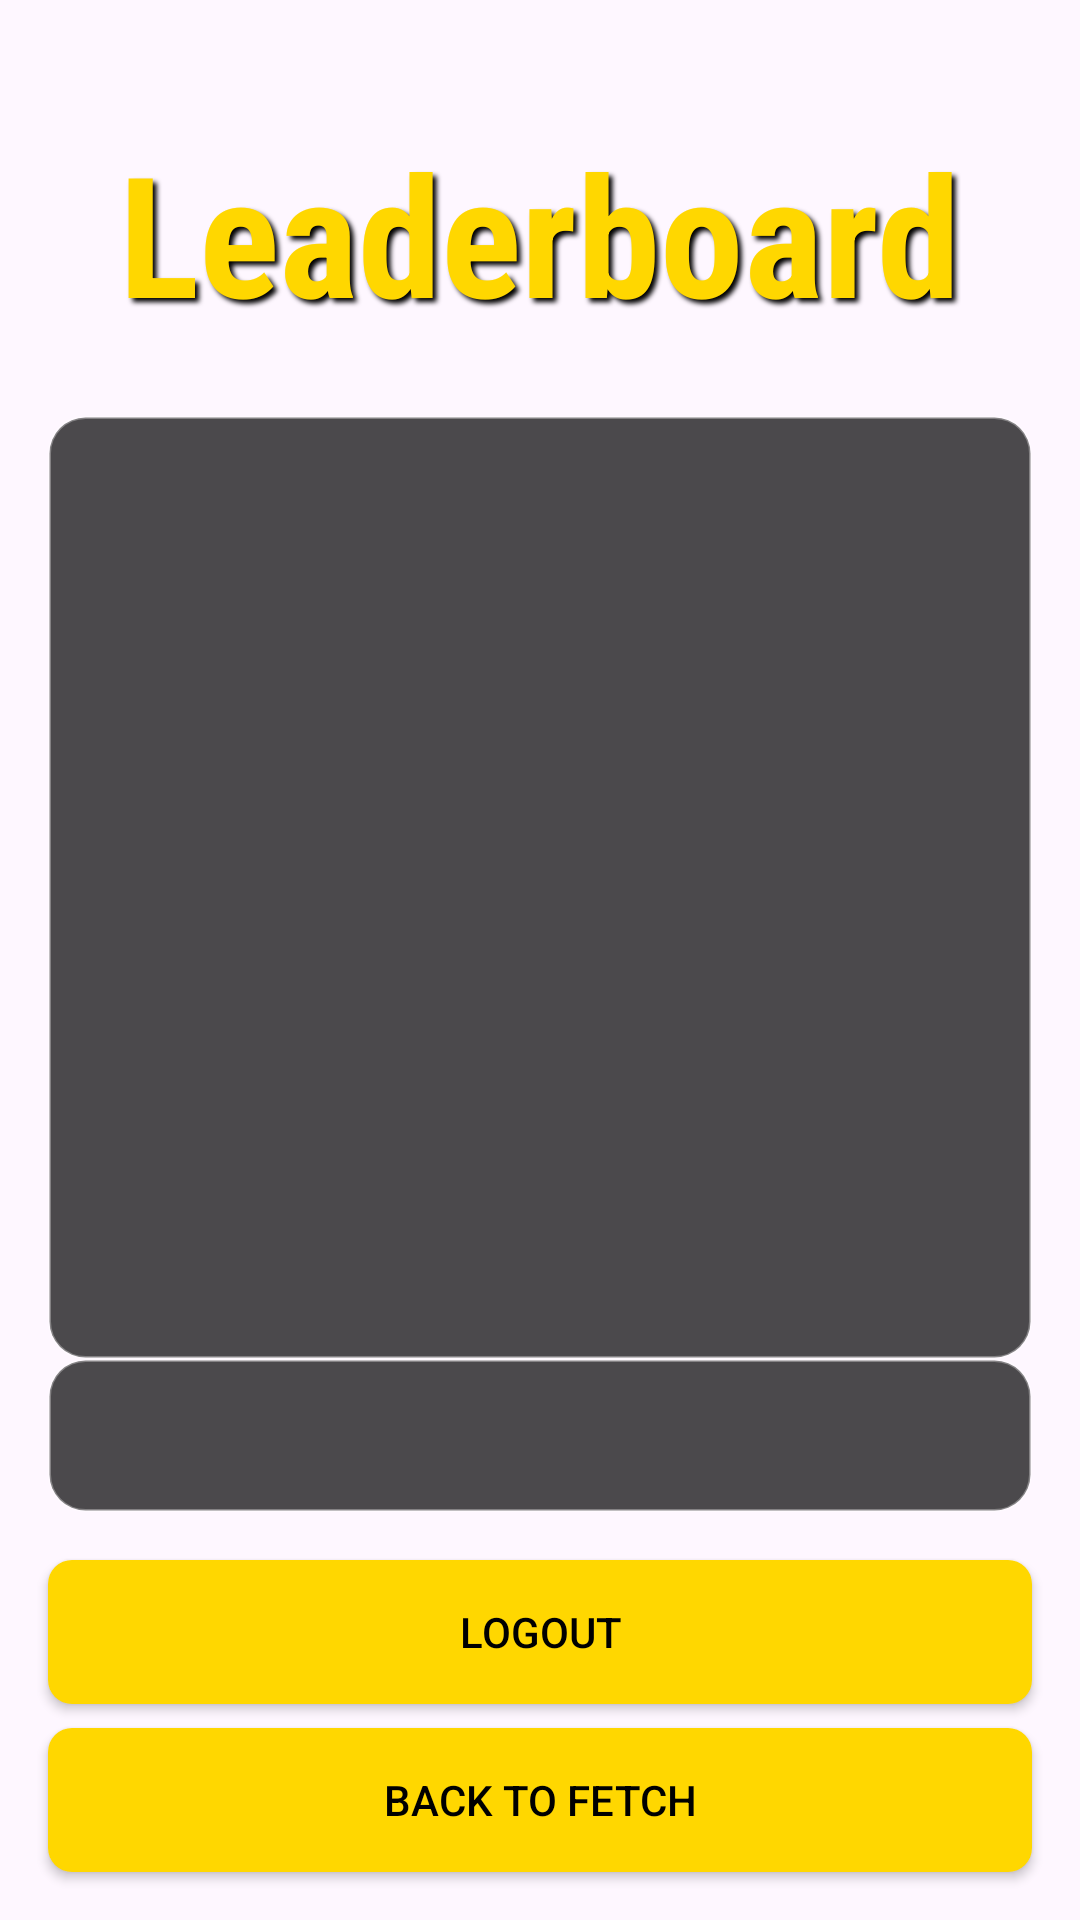

Reconstruct the res/layout file that produces this screen, plus the resources it refers to.
<!-- AndroidManifest.xml: application theme Theme.MACA -->
<!-- res/layout/activity_leaderboard.xml -->
<?xml version="1.0" encoding="utf-8"?>
<androidx.constraintlayout.widget.ConstraintLayout xmlns:android="http://schemas.android.com/apk/res/android"
    xmlns:app="http://schemas.android.com/apk/res-auto"
    xmlns:tools="http://schemas.android.com/tools"
    android:layout_width="match_parent"
    android:layout_height="match_parent"
    tools:context=".LeaderboardActivity">

    <ImageView
        android:id="@+id/leaderboardBackground"
        android:layout_width="0dp"
        android:layout_height="0dp"
        android:scaleType="centerCrop"
        android:src="@drawable/leaderboard_bg"
        app:layout_constraintBottom_toBottomOf="parent"
        app:layout_constraintEnd_toEndOf="parent"
        app:layout_constraintStart_toStartOf="parent"
        app:layout_constraintTop_toTopOf="parent" />

    <TextView
        android:id="@+id/leaderboardTitle"
        android:layout_width="wrap_content"
        android:layout_height="wrap_content"
        android:layout_marginTop="40dp"
        android:fontFamily="sans-serif-condensed"
        android:shadowColor="#000000"
        android:shadowDx="4"
        android:shadowDy="4"
        android:shadowRadius="4"
        android:text="Leaderboard"
        android:textColor="#FFD700"
        android:textSize="56sp"
        android:textStyle="bold"
        app:layout_constraintEnd_toEndOf="parent"
        app:layout_constraintStart_toStartOf="parent"
        app:layout_constraintTop_toTopOf="parent" />

    <androidx.recyclerview.widget.RecyclerView
        android:id="@+id/leaderboardRecyclerView"
        android:layout_width="0dp"
        android:layout_height="0dp"
        android:layout_marginStart="16dp"
        android:layout_marginTop="24dp"
        android:layout_marginEnd="16dp"
        android:background="@drawable/bg_ui_container"
        android:clipToPadding="false"
        android:padding="16dp"
        app:layoutManager="androidx.recyclerview.widget.LinearLayoutManager"
        app:layout_constraintBottom_toTopOf="@+id/currentScoreTextView"
        app:layout_constraintEnd_toEndOf="parent"
        app:layout_constraintStart_toStartOf="parent"
        app:layout_constraintTop_toBottomOf="@+id/leaderboardTitle" />

    <TextView
        android:id="@+id/currentScoreTextView"
        android:layout_width="0dp"
        android:layout_height="wrap_content"
        android:layout_marginStart="16dp"
        android:layout_marginEnd="16dp"
        android:layout_marginBottom="16dp"
        android:background="@drawable/bg_ui_container"
        android:gravity="center"
        android:padding="12dp"
        android:textColor="#FFFFFF"
        android:textSize="20sp"
        android:textStyle="bold"
        app:layout_constraintBottom_toTopOf="@+id/logoutButton"
        app:layout_constraintEnd_toEndOf="parent"
        app:layout_constraintStart_toStartOf="parent"
        tools:text="Your Score: 123" />

    <Button
        android:id="@+id/logoutButton"
        android:layout_width="0dp"
        android:layout_height="wrap_content"
        android:layout_marginStart="16dp"
        android:layout_marginEnd="16dp"
        android:layout_marginBottom="8dp"
        android:background="@drawable/btn_game_style"
        android:text="Logout"
        android:textColor="#000000"
        app:backgroundTint="@null"
        app:layout_constraintBottom_toTopOf="@+id/backButton"
        app:layout_constraintEnd_toEndOf="parent"
        app:layout_constraintStart_toStartOf="parent" />

    <Button
        android:id="@+id/backButton"
        android:layout_width="0dp"
        android:layout_height="wrap_content"
        android:layout_marginStart="16dp"
        android:layout_marginEnd="16dp"
        android:layout_marginBottom="16dp"
        android:background="@drawable/btn_game_style"
        android:text="Back to Fetch"
        android:textColor="#000000"
        app:backgroundTint="@null"
        app:layout_constraintBottom_toBottomOf="parent"
        app:layout_constraintEnd_toEndOf="parent"
        app:layout_constraintStart_toStartOf="parent" />

</androidx.constraintlayout.widget.ConstraintLayout>
<!-- resources referenced by this layout -->
<resources>
  <!-- drawable bg_ui_container (drawable) -->
  <?xml version="1.0" encoding="utf-8"?>
  <shape xmlns:android="http://schemas.android.com/apk/res/android"
      android:shape="rectangle">
      <solid android:color="#B3000000" />
      <corners android:radius="12dp" />
      <stroke
          android:width="1dp"
          android:color="#50FFFFFF" />
  </shape>
  <!-- drawable btn_game_style (drawable) -->
  <?xml version="1.0" encoding="utf-8"?>
  <selector xmlns:android="http://schemas.android.com/apk/res/android">
      
      <item android:state_pressed="true">
          <shape android:shape="rectangle">
              <solid android:color="#CCA900" />
              <corners android:radius="8dp" />
          </shape>
      </item>
      
      <item>
          <shape android:shape="rectangle">
              <solid android:color="#FFD700" />
              <corners android:radius="8dp" />
          </shape>
      </item>
  </selector>
  <style name="Theme.MACA" parent="Base.Theme.MACA" />
  <style name="Base.Theme.MACA" parent="Theme.Material3.DayNight.NoActionBar">
          
          
      </style>
</resources>
